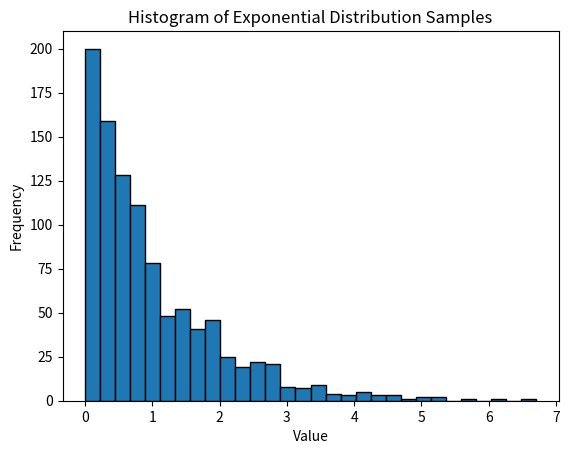

Python code for this plot:
'''
Histograms
==========

Histograms are fairly easy to use with
            count, bins, ignored = plt.hist(s, 25)

The return values are
            count           : values in each of the bins
            bins            : x coords of the left hand edges of the bins
            patches         : information on bin rectangles

see:
    https://matplotlib.org/stable/api/_as_gen/matplotlib.pyplot.hist.html
'''

import numpy as np
import matplotlib.pyplot as plt

np.set_printoptions(precision=2, suppress=True, formatter={'float_kind': lambda x: f"{x:0.2f}"})

# get samples from an exponential distribution
samples = np.random.exponential(1, 1000)

plt.gcf().canvas.manager.set_window_title("Histogram")
plt.hist(samples, bins=30, edgecolor='black')
plt.xlabel('Value')
plt.ylabel('Frequency')
plt.title('Histogram of Exponential Distribution Samples')
plt.show()
